7-way image classification set "bigChange" from GitHub (Doris1039/SolarCell-defect-detect); label vocabulary: break, cell faults, dark spot, finger interruptions, functional, material defect, microcrack.

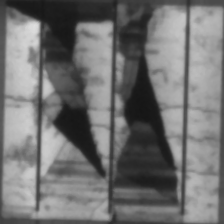
Label: break

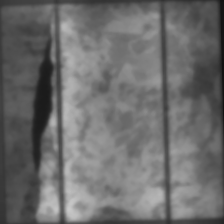
Label: material defect

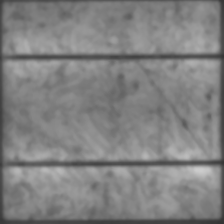
Label: microcrack

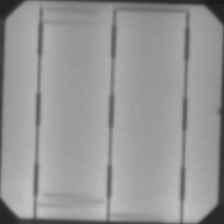
Label: finger interruptions

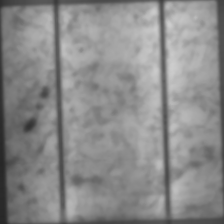
Label: dark spot

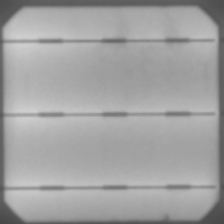
Label: functional
